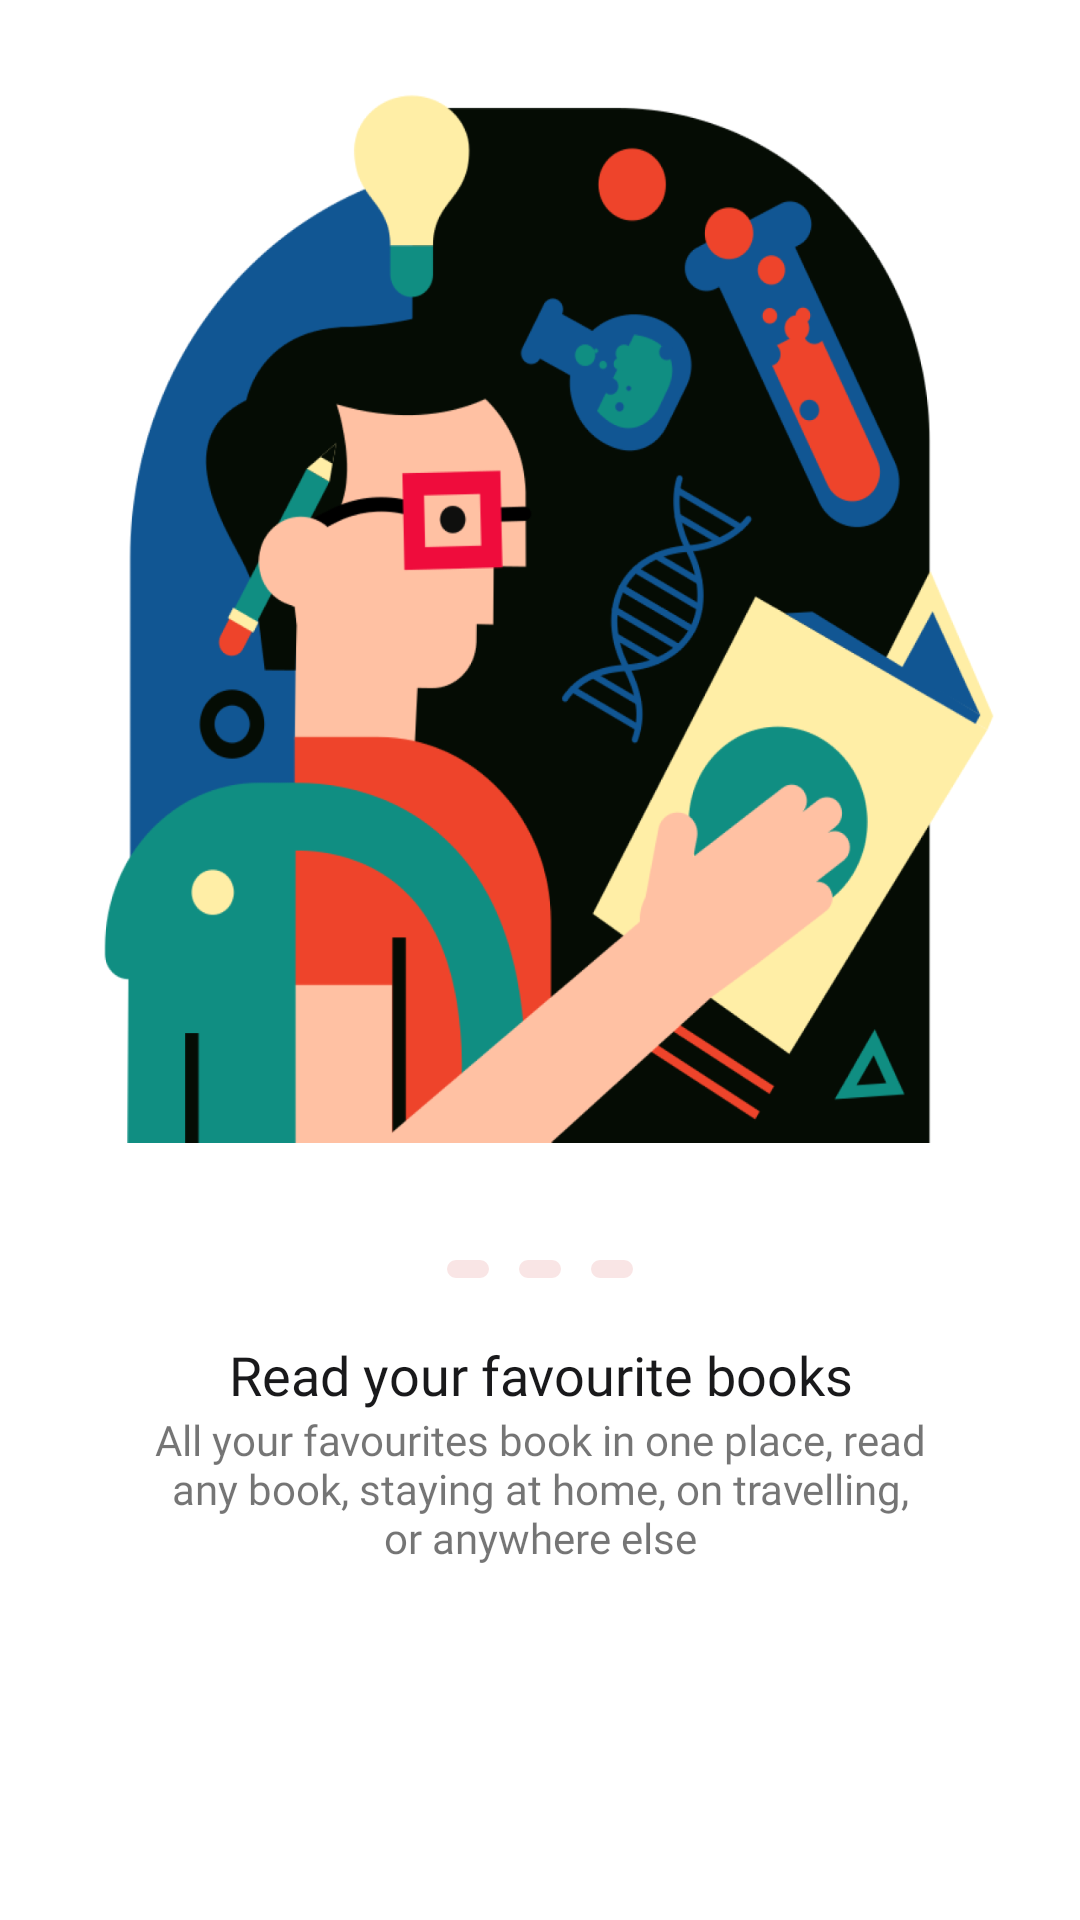

Here is an Android app screen rendered from its layout file. Give the layout XML and the strings, colors and styles it references.
<!-- AndroidManifest.xml: application theme Theme.BookStores -->
<!-- res/layout/onboarding_item_container.xml -->
<?xml version="1.0" encoding="utf-8"?>
<RelativeLayout xmlns:android="http://schemas.android.com/apk/res/android"
    android:layout_width="match_parent"
    android:layout_height="match_parent"
    android:orientation="vertical">
    <ImageView
        android:id="@+id/onBoarding_img"
        android:layout_width="match_parent"
        android:layout_height="400dp"
        android:src="@drawable/on_boarding_img"/>
    
    <View
        android:id="@+id/indicator_one"
        android:layout_below="@id/onBoarding_img"
        android:background="@drawable/inactive_indicator"
        android:layout_marginVertical="20dp"
        android:layout_toStartOf="@id/indicator_two"
        android:layout_width="14dp"
        android:layout_height="6dp"/>
    <View
        android:layout_marginHorizontal="10dp"
        android:id="@+id/indicator_two"
        android:background="@drawable/inactive_indicator"
        android:layout_alignTop="@id/indicator_one"
        android:layout_centerHorizontal="true"
        android:layout_width="14dp"
        android:layout_height="6dp"/>
    <View
        android:id="@+id/indicator_three"
        android:background="@drawable/inactive_indicator"
        android:layout_alignTop="@id/indicator_two"
        android:layout_toEndOf="@id/indicator_two"
        android:layout_width="14dp"
        android:layout_height="6dp"/>

    <TextView
        android:id="@+id/on_boarding_title_txt"
        android:layout_below="@id/indicator_one"
        android:layout_width="match_parent"
        android:layout_marginHorizontal="50dp"
        android:textAlignment="center"
        android:layout_height="wrap_content"
        android:layout_gravity="center_horizontal"
        android:text="Read your favourite books"
        android:fontFamily="@font/poppins_bold"
        android:textSize="18sp"
        android:textColor="@color/black_100"/>

    <TextView
        android:id="@+id/on_boarding_txt"
        android:layout_below="@id/on_boarding_title_txt"
        android:layout_width="match_parent"
        android:layout_height="wrap_content"
        android:layout_gravity="center_horizontal"
        android:layout_marginHorizontal="50dp"
        android:fontFamily="@font/poppins_medium"
        android:text="All your favourites book in one place, read any book, staying at home, on travelling, or anywhere else"
        android:textAlignment="center"
        android:textStyle="normal" />
</RelativeLayout>
<!-- resources referenced by this layout -->
<resources>
  <color name="black_100">#19191B</color>
  <!-- drawable inactive_indicator (drawable) -->
  <?xml version="1.0" encoding="utf-8"?>
  <shape xmlns:android="http://schemas.android.com/apk/res/android"
      android:shape="rectangle">
      <solid android:color="@color/indicator_inactive"/>
      <size android:width="30dp"
          android:height="10dp"/>
      <corners android:radius="15dp"/>
  </shape>
  <!-- drawable on_boarding_img: png bitmap (drawable-hdpi, 81484 bytes) -->
  <style name="Theme.BookStores" parent="Theme.MaterialComponents.DayNight.NoActionBar">
          
          <item name="colorPrimary">@color/purple_500</item>
          <item name="colorPrimaryVariant">@color/purple_700</item>
          <item name="colorOnPrimary">@color/white</item>
          
          <item name="colorSecondary">@color/teal_200</item>
          <item name="colorSecondaryVariant">@color/teal_700</item>
          <item name="colorOnSecondary">@color/black</item>
          
          <item name="android:statusBarColor">?attr/colorPrimaryVariant</item>
          
      </style>
  <color name="indicator_inactive">#26D45555</color>
  <color name="purple_500">#FF6200EE</color>
  <color name="purple_700">#FF3700B3</color>
  <color name="white">#FFFFFFFF</color>
  <color name="teal_200">#FF03DAC5</color>
  <color name="teal_700">#FF018786</color>
  <color name="black">#FF000000</color>
</resources>
